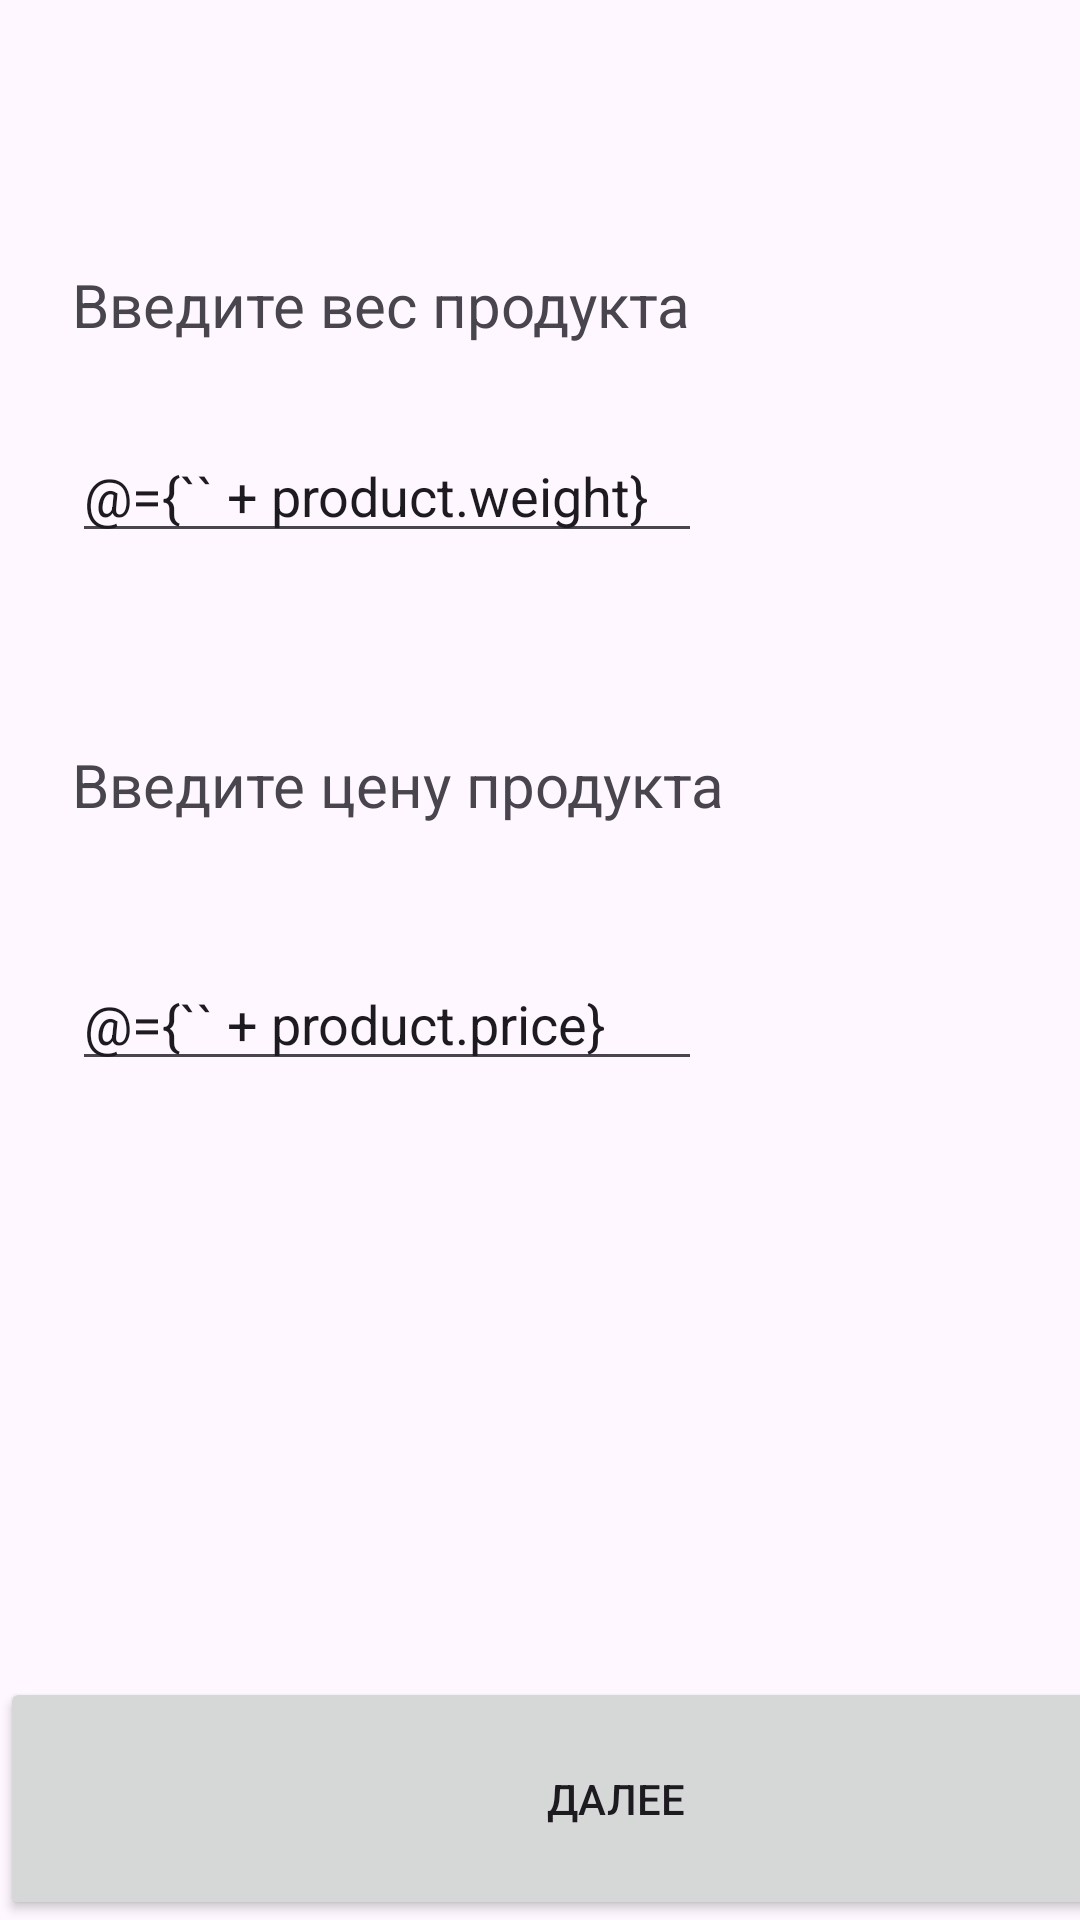

Here is an Android app screen rendered from its layout file. Give the layout XML and the strings, colors and styles it references.
<!-- AndroidManifest.xml: application theme Theme.RPODMP -->
<!-- res/layout/activity_new_product_second_step.xml -->
<?xml version="1.0" encoding="utf-8"?>
<layout xmlns:android="http://schemas.android.com/apk/res/android"
    xmlns:app="http://schemas.android.com/apk/res-auto"
    xmlns:tools="http://schemas.android.com/tools">

    <data>
        <variable
            name="product"
            type="com.example.rpodmp.entities.Product" />
    </data>

    <androidx.constraintlayout.widget.ConstraintLayout
        android:layout_width="match_parent"
        android:layout_height="match_parent"
        tools:context=".LR3.NewProductSecondStep">

        <Button
            android:id="@+id/productNextButton2"
            style="@style/Widget.AppCompat.Button"
            android:layout_width="410dp"
            android:layout_height="81dp"
            android:text="Далее"
            app:layout_constraintBottom_toBottomOf="parent"
            app:layout_constraintEnd_toEndOf="parent"
            app:layout_constraintHorizontal_bias="0.0"
            app:layout_constraintStart_toStartOf="parent" />

        <EditText
            android:id="@+id/productPriceEditText"
            android:layout_width="wrap_content"
            android:layout_height="wrap_content"
            android:layout_marginTop="44dp"
            android:ems="10"
            android:inputType="numberDecimal"
            android:text="@={`` + product.price}"
            app:layout_constraintStart_toStartOf="@+id/productPriceTextView2"
            app:layout_constraintTop_toBottomOf="@+id/productPriceTextView2" />

        <TextView
            android:id="@+id/productPriceTextView2"
            android:layout_width="wrap_content"
            android:layout_height="wrap_content"
            android:layout_marginStart="24dp"
            android:layout_marginTop="248dp"
            android:text="Введите цену продукта"
            android:textSize="20sp"
            app:layout_constraintStart_toStartOf="parent"
            app:layout_constraintTop_toTopOf="parent" />

        <TextView
            android:id="@+id/productWeightTextView"
            android:layout_width="wrap_content"
            android:layout_height="wrap_content"
            android:layout_marginStart="24dp"
            android:layout_marginTop="88dp"
            android:text="Введите вес продукта"
            android:textSize="20sp"
            app:layout_constraintStart_toStartOf="parent"
            app:layout_constraintTop_toTopOf="parent" />

        <EditText
            android:id="@+id/productWeightEditText"
            android:layout_width="wrap_content"
            android:layout_height="wrap_content"
            android:layout_marginTop="28dp"
            android:ems="10"
            android:inputType="numberDecimal"
            android:text="@={`` + product.weight}"
            app:layout_constraintStart_toStartOf="@+id/productWeightTextView"
            app:layout_constraintTop_toBottomOf="@+id/productWeightTextView" />

    </androidx.constraintlayout.widget.ConstraintLayout>
</layout>
<!-- resources referenced by this layout -->
<resources>
  <style name="Theme.RPODMP" parent="Base.Theme.RPODMP" />
  <style name="Base.Theme.RPODMP" parent="Theme.Material3.DayNight">
          
          
      </style>
</resources>
